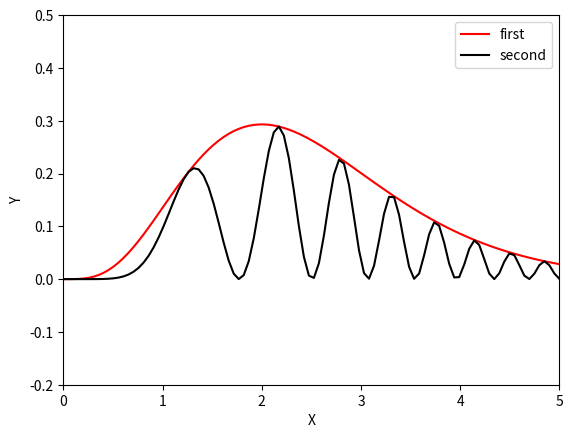

Python code for this plot:
import numpy as np
import matplotlib.pyplot as plt
from matplotlib.figure import Figure


x = np.linspace(0,5,100)

plt.xlabel('X')
plt.ylabel('Y')
plt.xlim(0, 5)
plt.ylim(-.2, .5)

plt.plot(x, x**4 * np.exp(-2*x), color='red', label='first')
plt.plot(x, (x**2 * np.exp(-x) * np.sin(x**2))**2, color='black', label='second')
plt.legend(loc='upper right')

figure = Figure(figsize=(6, 5))
plt.show()
